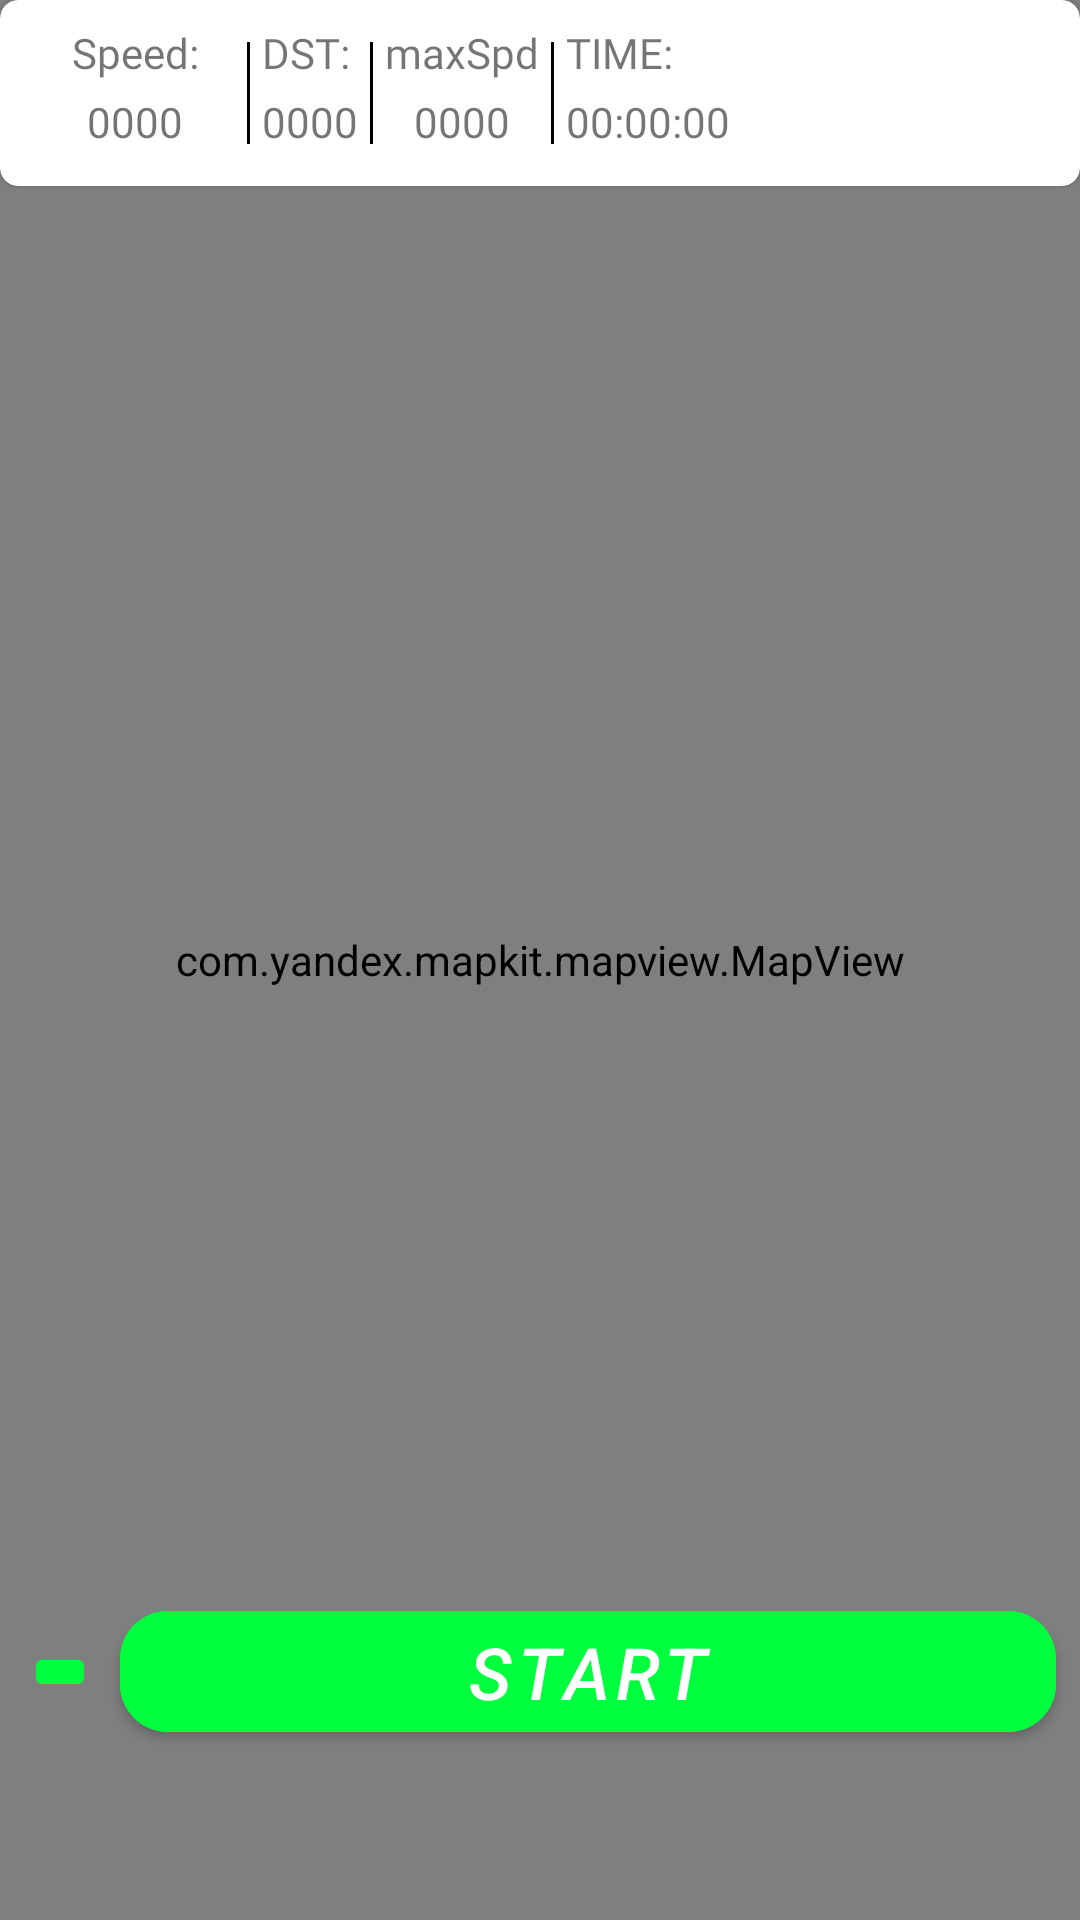

Here is an Android app screen rendered from its layout file. Give the layout XML and the strings, colors and styles it references.
<!-- AndroidManifest.xml: application theme AppTheme -->
<!-- res/layout/fragment_tracking.xml -->
<?xml version="1.0" encoding="utf-8"?>
<androidx.constraintlayout.widget.ConstraintLayout xmlns:android="http://schemas.android.com/apk/res/android"
    xmlns:app="http://schemas.android.com/apk/res-auto"
    xmlns:tools="http://schemas.android.com/tools"
    android:id="@+id/rootLayout"
    android:layout_width="match_parent"
    android:layout_height="match_parent"
    tools:context=".ui.fragments.TrackingFragment">

    <com.yandex.mapkit.mapview.MapView

        android:id="@+id/trackingMapView"
        android:layout_width="match_parent"
        android:layout_height="match_parent"
        app:layout_constraintEnd_toEndOf="parent"
        app:layout_constraintStart_toStartOf="parent"
        app:layout_constraintTop_toTopOf="parent" />

    <com.google.android.material.card.MaterialCardView
        android:layout_width="match_parent"
        android:layout_height="wrap_content"
        android:backgroundTint="@color/params_bg"

        app:cardCornerRadius="6dp"
        app:layout_constraintEnd_toEndOf="parent"
        app:layout_constraintStart_toStartOf="parent"
        app:layout_constraintTop_toTopOf="parent">

        <LinearLayout
            android:id="@+id/location_params"
            android:layout_width="match_parent"
            android:layout_height="wrap_content"

            android:orientation="horizontal"
            android:padding="8dp"

            app:layout_constraintEnd_toEndOf="parent"
            app:layout_constraintStart_toStartOf="parent"
            app:layout_constraintTop_toTopOf="parent">


            <LinearLayout
                android:layout_width="match_parent"
                android:layout_height="wrap_content"
                android:divider="@drawable/separator"
                android:dividerPadding="6dp"
                android:fadeScrollbars="false"
                android:orientation="horizontal"
                android:showDividers="middle">

                <LinearLayout

                    android:layout_width="wrap_content"
                    android:layout_height="wrap_content"
                    android:layout_weight="0"
                    android:orientation="vertical">

                    <TextView
                        android:layout_width="wrap_content"
                        android:layout_height="wrap_content"
                        android:fontFamily="@font/digital7"
                        android:paddingHorizontal="16dp"
                        android:text="@string/speed" />

                    <TextView
                        android:id="@+id/speed_m"
                        android:layout_width="wrap_content"
                        android:layout_height="wrap_content"
                        android:layout_gravity="center_horizontal"
                        android:fontFamily="@font/digital7"
                        android:padding="4dp"
                        android:text="0000" />
                </LinearLayout>

                <LinearLayout
                    android:layout_width="wrap_content"
                    android:layout_height="wrap_content"
                    android:layout_weight="0"
                    android:orientation="vertical">

                    <TextView
                        android:layout_width="wrap_content"
                        android:layout_height="wrap_content"
                        android:fontFamily="@font/digital7"
                        android:paddingHorizontal="4dp"

                        android:text="@string/dst" />

                    <TextView
                        android:id="@+id/distance_m"
                        android:layout_width="wrap_content"
                        android:layout_height="wrap_content"
                        android:layout_gravity="center_horizontal"
                        android:fontFamily="@font/digital7"
                        android:gravity="center"
                        android:padding="4dp"
                        android:text="0000" />
                </LinearLayout>

                <LinearLayout
                    android:layout_width="wrap_content"
                    android:layout_height="wrap_content"
                    android:layout_weight="0"
                    android:orientation="vertical">

                    <TextView
                        android:layout_width="wrap_content"
                        android:layout_height="wrap_content"
                        android:fontFamily="@font/digital7"
                        android:paddingHorizontal="4dp"

                        android:text="@string/maxSpeed" />

                    <TextView
                        android:id="@+id/max_speed"
                        android:layout_width="wrap_content"
                        android:layout_height="wrap_content"
                        android:layout_gravity="center_horizontal"
                        android:fontFamily="@font/digital7"
                        android:gravity="center"
                        android:padding="4dp"
                        android:text="0000" />
                </LinearLayout>


                <LinearLayout
                    android:layout_width="wrap_content"
                    android:layout_height="wrap_content"
                    android:layout_weight="0"
                    android:orientation="vertical">

                    <TextView
                        android:layout_width="wrap_content"
                        android:layout_height="wrap_content"
                        android:fontFamily="@font/digital7"
                        android:paddingHorizontal="4dp"
                        android:text="@string/time" />

                    <TextView
                        android:id="@+id/current_time"
                        android:layout_width="wrap_content"
                        android:layout_height="wrap_content"
                        android:layout_gravity="center_horizontal"
                        android:fontFamily="@font/digital7"
                        android:gravity="center"
                        android:padding="4dp"
                        android:text="00:00:00" />
                </LinearLayout>
            </LinearLayout>


        </LinearLayout>
    </com.google.android.material.card.MaterialCardView>


    <LinearLayout
        android:layout_width="match_parent"
        android:layout_height="wrap_content"
        android:layout_gravity="bottom|center"
        android:gravity="center"
        android:orientation="horizontal"
        app:layout_constraintBottom_toBottomOf="@+id/trackingMapView"
        app:layout_constraintEnd_toEndOf="parent"
        app:layout_constraintStart_toStartOf="parent">

        <androidx.constraintlayout.widget.ConstraintLayout
            android:id="@+id/stopped_layout"
            android:layout_width="match_parent"
            android:layout_height="wrap_content"
            android:gravity="left"
            android:orientation="horizontal">

            <ImageButton

                android:id="@+id/settings_btn"
                style="@style/startarted_btns"
                android:layout_marginHorizontal="@dimen/horizontal_margin"
                android:layout_weight="1"
                android:src="@drawable/ic_settings_black_24dp"
                android:text="@string/start"
                app:layout_constraintBottom_toBottomOf="parent"
                app:layout_constraintStart_toStartOf="parent"
                app:layout_constraintTop_toTopOf="parent" />

            <com.google.android.material.button.MaterialButton
                android:id="@+id/start_btn"
                style="@style/startarted_btns"
                android:layout_width="0dp"
                android:layout_marginHorizontal="@dimen/horizontal_margin"
                android:text="@string/start"
                app:cornerRadius="@dimen/start_stop_btn_corner_r"
                app:layout_constraintBottom_toBottomOf="parent"
                app:layout_constraintEnd_toEndOf="parent"

                app:layout_constraintStart_toEndOf="@+id/settings_btn"
                app:layout_constraintTop_toTopOf="parent" />
        </androidx.constraintlayout.widget.ConstraintLayout>

        <LinearLayout
            android:id="@+id/started_layout"
            android:layout_width="match_parent"
            android:layout_height="wrap_content"
            android:gravity="center"
            android:orientation="horizontal">

            <com.google.android.material.button.MaterialButton
                android:id="@+id/pause_btn"
                style="@style/startarted_btns"
                android:backgroundTint="@color/pauseBtn"
                android:text="@string/pause"
                app:cornerRadius="@dimen/start_stop_btn_corner_r" />

            <com.google.android.material.button.MaterialButton
                android:id="@+id/resume_btn"
                style="@style/startarted_btns"
                android:backgroundTint="@color/pauseBtn"
                android:text="@string/resume"
                android:visibility="gone"
                app:cornerRadius="@dimen/start_stop_btn_corner_r" />


            <com.google.android.material.button.MaterialButton
                android:id="@+id/stop_btn"
                style="@style/startarted_btns"
                android:layout_marginHorizontal="8dp"
                android:backgroundTint="@color/stop_color"
                android:text="@string/stop_btn"
                app:cornerRadius="@dimen/start_stop_btn_corner_r" />

            <ImageButton

                android:id="@+id/find_me"
                style="@style/startarted_btns"
                android:layout_marginHorizontal="@dimen/horizontal_margin"
                android:src="@drawable/user_arrow"
                android:text="@string/start"

                />


        </LinearLayout>

    </LinearLayout>


</androidx.constraintlayout.widget.ConstraintLayout>
<!-- resources referenced by this layout -->
<resources>
  <color name="params_bg">#FFFFFF</color>
  <color name="pauseBtn">#4CAF50</color>
  <color name="stop_color">#FF1100</color>
  <dimen name="horizontal_margin">8dp</dimen>
  <dimen name="start_stop_btn_corner_r">16dp</dimen>
  <!-- drawable separator (drawable) -->
  <?xml version="1.0" encoding="utf-8"?>
  <shape xmlns:android="http://schemas.android.com/apk/res/android">
  
      <size android:width="1dp" />
      <solid android:color="@color/black" />
  </shape>
  <string name="dst">DST:</string>
  <string name="maxSpeed">maxSpd</string>
  <string name="pause">pause</string>
  <string name="resume">resume</string>
  <string name="speed">Speed:</string>
  <string name="start">start</string>
  <string name="stop_btn">stop</string>
  <string name="time">TIME:</string>
  <style name="startarted_btns">
          <item name="android:backgroundTint">@color/startButtonColor</item>
  
          <item name="android:textStyle">italic</item>
          <item name="android:textSize">@dimen/start_stop_btn_text_size</item>
          <item name="android:layout_width">wrap_content</item>
          <item name="android:layout_height">wrap_content</item>
      </style>
  <style name="AppTheme" parent="Theme.MaterialComponents.Light.NoActionBar">
          
          <item name="colorPrimary">@color/colorPrimary</item>
          <item name="colorPrimaryDark">@color/colorPrimaryDark</item>
          <item name="colorAccent">@color/colorAccent</item>
      </style>
  <color name="black">#000000</color>
  <color name="startButtonColor">#00FF3C</color>
  <dimen name="start_stop_btn_text_size">24sp</dimen>
  <color name="colorPrimary">#6200EE</color>
  <color name="colorPrimaryDark">#3700B3</color>
  <color name="colorAccent">#03DAC5</color>
</resources>
